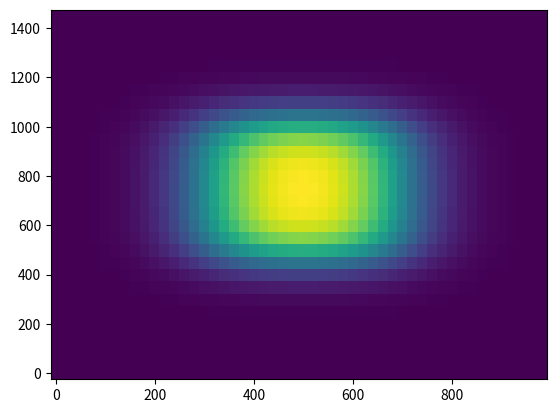

The script that saved this image:
import numpy as np

# numerical model parameters

# model size
from matplotlib.pyplot import plot, show, pcolor

xSize = 1e6
ySize = 1.5e6

# number of nodes
xnum = 50
ynum = 30

# grid steps
xstep = xSize / xnum
ystep = ySize / ynum

tnum = 20

# material properties
k = 3  # thermal conductivity
cp = 1e3  # Heat capacity
rho = 3200  # density
rhocp = rho * cp  # volumetric heat capacity

kappa = k / rhocp  # thermal diffusivity

# basic nodes
x = np.arange(0, xSize, xstep)
y = np.arange(0, ySize, ystep)

# timestep
dtExp = min(xstep, ystep) ** 2 / 3 / kappa
dt = 1.5 * dtExp

# temperature profile

tback = 1e3  # background temperature
tWave = 1300  # temperature wave

# create temperature array for implicit solving
t0imp = tback * np.ones((ynum, xnum))
t1imp = t0imp[:]

for i in range(ynum):
    for j in range(xnum):
        if ySize * 0.3 < y[i] < ySize * 0.7 and xSize * 0.3 < x[j] < xSize * 0.7:
            t0imp[i, j] = tWave

# time cycle
for t in range(tnum):
    L = np.zeros((xnum * ynum, xnum * ynum))  # matrics coef init
    R = np.zeros((xnum * ynum, 1))

    for i in range(ynum):
        for j in range(xnum):
            k = j * ynum + i  # global index
            if i == 0 or i == ynum-1 or j == 0 or j == xnum-1:
                if i == 0:
                    L[k, k] = 1
                    R[k, 0] = tback
                if i == ynum - 1:
                    L[k, k] = 1
                    R[k, 0] = tback
                if j == 0 and 0 < i < ynum-1:
                    L[k, k] = 1
                    R[k, 0] = tback
                if j == xnum - 1 and 0 < i < ynum-1:
                    L[k, k] = 1
                    R[k, 0] = tback
            else:
                L[k, k - ynum] = -kappa / xstep ** 2
                L[k, k + ynum] = -kappa / xstep ** 2
                L[k, k - 1] = -kappa / ystep ** 2
                L[k, k + 1] = -kappa / ystep ** 2
                L[k, k] = 1 / dt + 2 * kappa / xstep ** 2 + 2 * kappa / ystep ** 2
                R[k, 0] = t0imp[i, j] / dt
    S = np.linalg.solve(L, R)
    for i in range(ynum):
        for j in range(xnum):
            k = j * ynum + i
            t1imp[i, j] = S[k]

    pcolor(x / 1000, y / 1000, t1imp)
    show()

    t0imp = t1imp[:]
